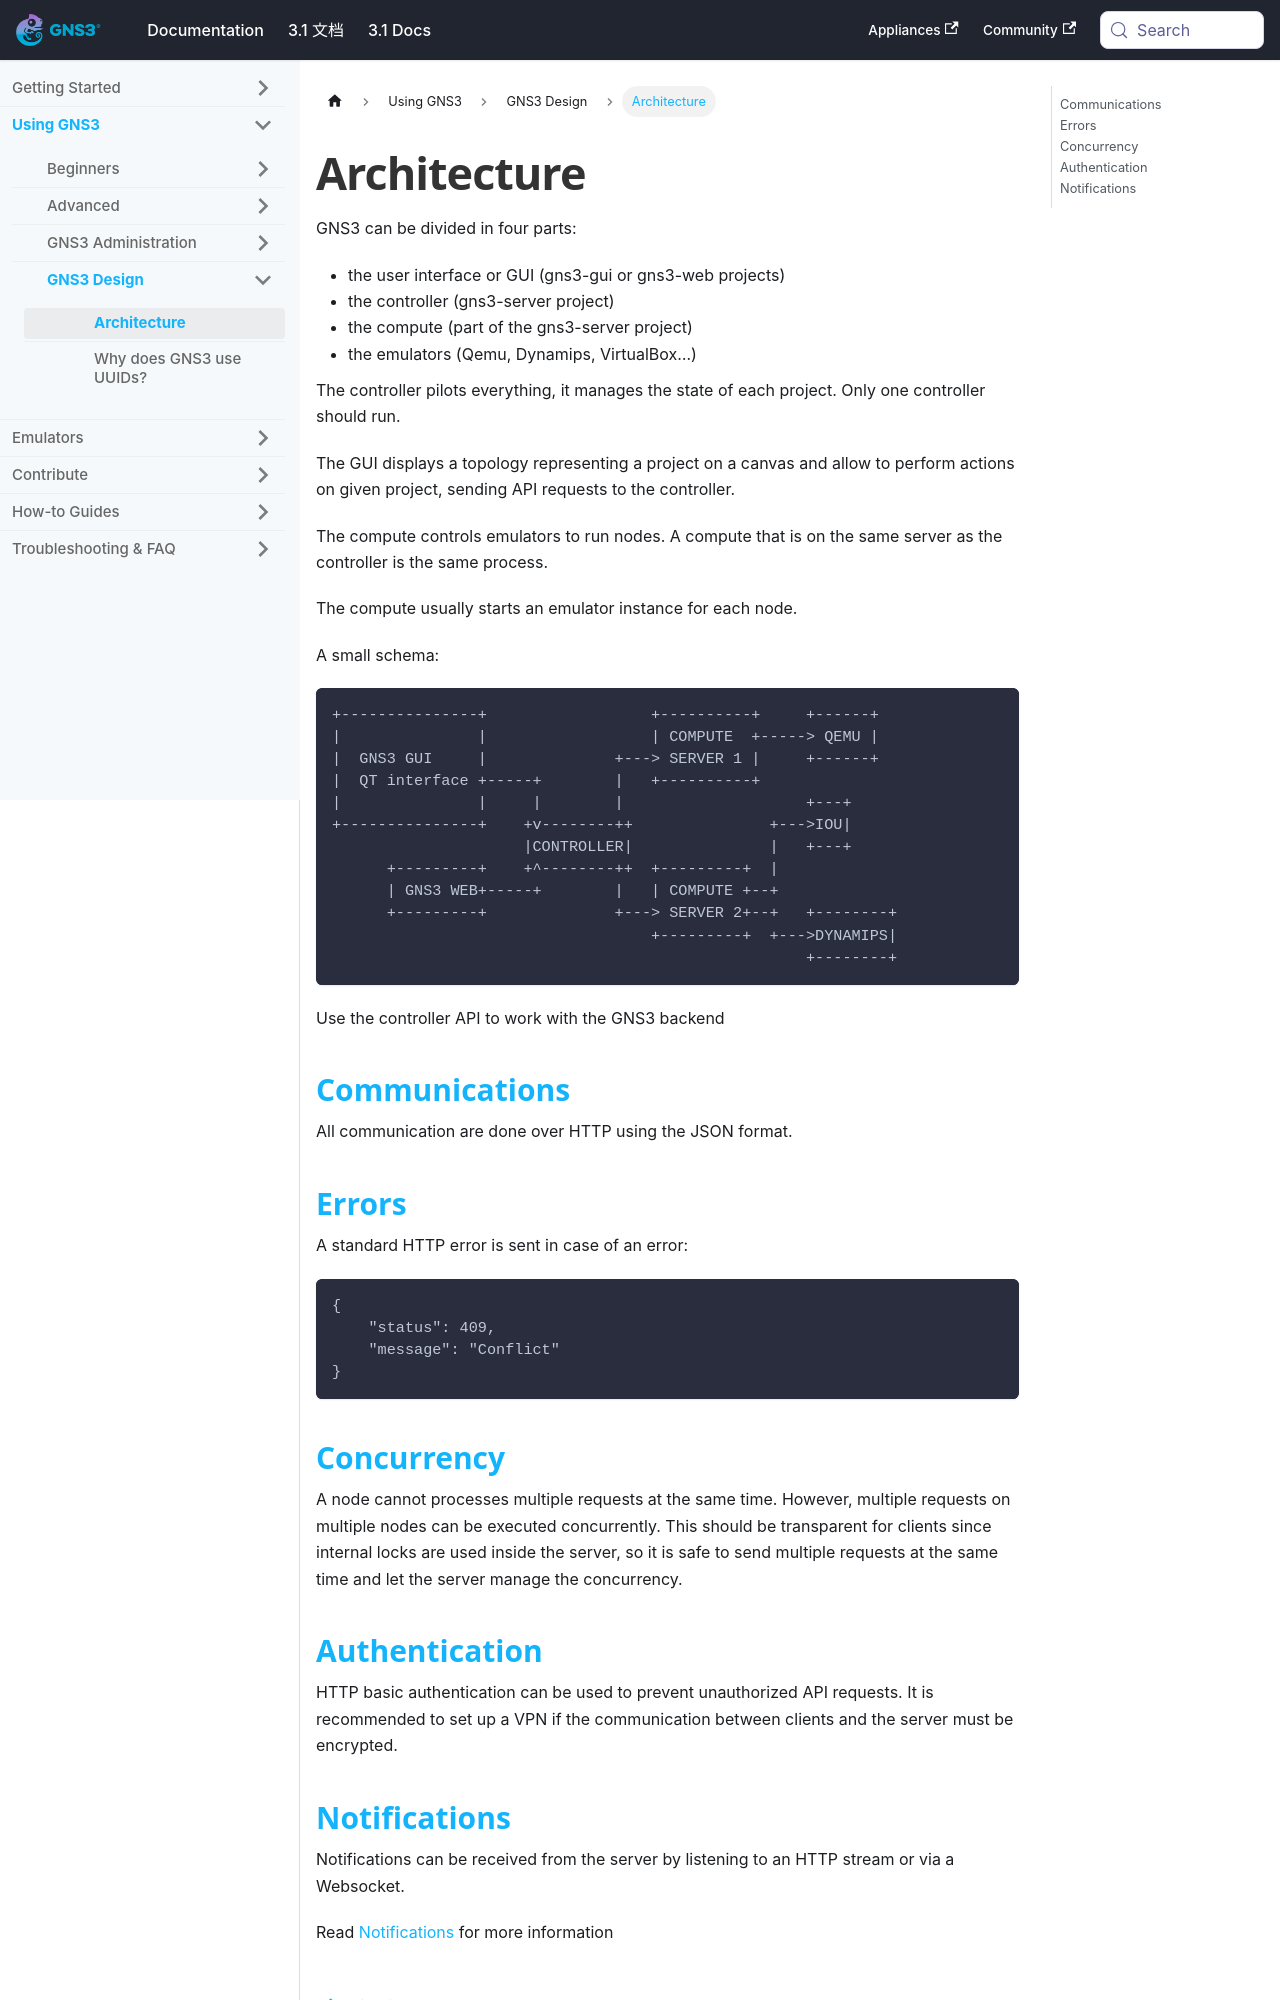

repository: mother/gns3-docs · page: docs/using-gns3/design/architecture.html · generator: docusaurus

---
id: architecture
title: Architecture
sidebar_label: Architecture
---

GNS3 can be divided in four parts:

- the user interface or GUI (gns3-gui or gns3-web projects)
- the controller (gns3-server project)
- the compute (part of the gns3-server project)
- the emulators (Qemu, Dynamips, VirtualBox…)

The controller pilots everything, it manages the state of each project. Only one controller should run.

The GUI displays a topology representing a project on a canvas and allow to perform actions on given project, sending API requests to the controller.

The compute controls emulators to run nodes. A compute that is on the same server as the controller is the same process.

The compute usually starts an emulator instance for each node.

A small schema:
```
+---------------+                  +----------+     +------+
|               |                  | COMPUTE  +-----> QEMU |
|  GNS3 GUI     |              +---> SERVER 1 |     +------+
|  QT interface +-----+        |   +----------+
|               |     |        |                    +---+
+---------------+    +v--------++               +--->IOU|
                     |CONTROLLER|               |   +---+
      +---------+    +^--------++  +---------+  |
      | GNS3 WEB+-----+        |   | COMPUTE +--+
      +---------+              +---> SERVER 2+--+   +--------+
                                   +---------+  +--->DYNAMIPS|
                                                    +--------+
```

Use the controller API to work with the GNS3 backend

## Communications
All communication are done over HTTP using the JSON format.

## Errors
A standard HTTP error is sent in case of an error:
```
{
    "status": 409,
    "message": "Conflict"
}
```
